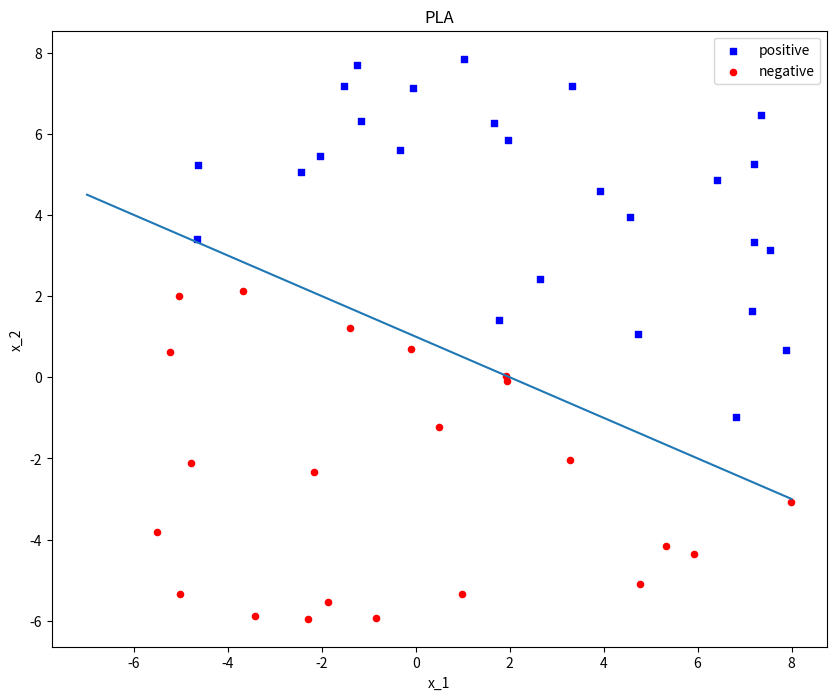

Write the Python code that produced this figure.
#!/usr/bin/env python
# coding: utf-8

# In[80]:


import numpy as np
from numpy.random import rand
import pandas as pd
import matplotlib.pyplot as plt
def randomNumbers(start, stop, numberOfPoints):
    d1 = np.random.uniform(start, stop, numberOfPoints)
    d2 = np.random.uniform(start, stop, numberOfPoints)
    return d1, d2

def function(d1,d2):
    d3 = d1 + 2*d2 -2
    d4 = np.sign(d3)
    d4 = d4.astype(int)
    return d4
def predictfunction(w,x1,x2):
    y1 = w[0] + w[1]*x1 + w[2]*x2
    y1 = np.sign(y1)
    y1 = y1.astype(int)
    return y1

def pla(d1,d2,res):
    w = rand(2) + 0.5

    predicted = predictfunction(w, d1, d2)
    MissPredictions = np.sum(predicted != res)
    count = 0
    while(MissPredictions > 0):
        count = count + 1
        isPredictionWrong = (predicted != res)
        occurences = np.where(isPredictionWrong==True)
        firstIndex = occurences[0][0]
        x = np.array([1, d1[firstIndex], d2[firstIndex]])
        y = res[firstIndex]

        for i in range(w.size):
            temp = w[i] + y*x[i]
            w[i] = temp
        
        predicted = predictfunction(w, d1, d2)
        numOfMissPredictions = np.sum(predicted != res)

    print(count)
    return w
def plotPoints(d1, d2, res, start, stop):

    d5 = d1[np.where(res > 0)]
    d6 = d2[np.where(res > 0)]
    d7 = d1[np.where(res < 0)]
    d8 = d2[np.where(res < 0)]

    fig = plt.figure(figsize=(10, 8))
    ax = fig.add_subplot(111)

    ax.scatter(d5, d6, s=20, c='b', marker="s", label='positive')
    ax.scatter(d7, d8, s=20, c='r', marker="o", label='negative')
    m = -(-2/2)/(-2/1)  
    c = 2/2  
    a = np.arange(start-1, stop+1)
    f = a*m + c
    ax.plot(a,f)
    plt.legend(loc='upper right');
    plt.title('PLA')
    plt.xlabel('x_1')
    plt.ylabel('x_2')
    plt.show()
d1, d2 = randomNumbers(-6, 8, 48)
res = function(d1,d2)
plotPoints(d1,d2,res,-6,8)


# In[ ]:





# In[ ]:





# In[ ]:





# In[ ]:




